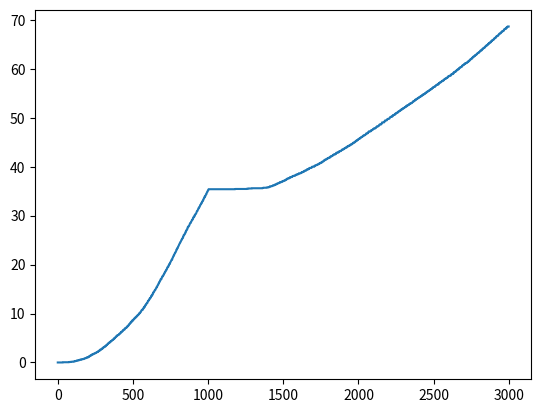

This figure's Python source:
import numpy as np
import matplotlib
import matplotlib.pyplot as plt

def environment(state1, state2, action, Time):
	#action0 == up
	#action1 == down
	#action2 == left
	#action3 == right


	if Time < 1000:
		Obstruct = [0,1,2,3,4,5,6,7]
	else:
		Obstruct = [1,2,3,4,5,6,7,8]
	if action == 0:
		newstate1 = state1 - 1
		newstate2 = state2
	if action == 1:
		newstate1 = state1 + 1
		newstate2 = state2
	if action == 2:
		newstate1 = state1
		newstate2 = state2 - 1
	if action == 3:
		newstate1 = state1
		newstate2 = state2 + 1
	if newstate1 < 0 or newstate1 > 5:
		newstate1 = state1
	if newstate2 < 0 or newstate2 > 8:
		newstate2 = state2  
	if newstate1 == 3 and (newstate2 in Obstruct):
		newstate1 = state1
		newstate2 = state2
	return newstate1, newstate2
def run(Time, valuespace, observation, n, observationlist, plotreward, cumulativereward):
	alpha = 1
	gamma = 0.95
	num = 0
	state1 = 5
	state2 = 3
	while True:
		Time += 1
		num += 1
		#print(Time)
		#print(state1, state2)
		if np.random.binomial(1,0.1) == 1:
			action = np.random.choice([0,1,2,3])
		else:
			action = np.random.choice([action_ for action_, value_ in enumerate(valuespace[state1, state2, :]) if value_ == valuespace[state1, state2, :].max()])
		next_state1, next_state2 = environment(state1, state2, action, Time)
		#print(next_state1, next_state2)
		if (state1, state2, action) not in observationlist:
			observationlist.append((state1, state2, action))
		if next_state1 == 0 and next_state2 == 8:
			reward = 1
		else:
			reward = 0
		observation[state1, state2, action, 0] = reward
		observation[state1, state2, action, 1] = next_state1
		observation[state1, state2, action, 2] = next_state2
		valuespace[state1, state2, action] = valuespace[state1, state2, action] + alpha * ( reward + gamma * valuespace[next_state1, next_state2, :].max() - valuespace[state1, state2, action])
		for j in range(n):
			np.random.shuffle(observationlist)
			state1_in_planning, state2_in_planning, action_in_planning = observationlist[0]
			reward_in_planning = observation[state1_in_planning, state2_in_planning, action_in_planning, 0]
			new_state1_in_planning = observation[state1_in_planning, state2_in_planning, action_in_planning, 1]
			new_state2_in_planning = observation[state1_in_planning, state2_in_planning, action_in_planning, 2]
			valuespace[state1_in_planning, state2_in_planning, action_in_planning] = valuespace[state1_in_planning, state2_in_planning, action_in_planning] + alpha * ( reward_in_planning + gamma * valuespace[int(new_state1_in_planning), int(new_state2_in_planning), :].max() - valuespace[state1_in_planning, state2_in_planning, action_in_planning])
		plotreward.append(cumulativereward)
		state1 = next_state1
		state2 = next_state2
		if next_state1 == 0 and next_state2 == 8:
			cumulativereward += 1
			return valuespace, observation, Time, observationlist, plotreward, cumulativereward, num

def begin():
	n = 10
	NUM = []
	Time = 0
	plotreward = []
	cumulativereward = 0
	observationlist = []
	valuespace = np.zeros([6,9,4])
	observation = np.zeros([6,9,4,3])
	while Time < 3000:
		valuespace, observation, Time, observationlist, plotreward, cumulativereward, num = run(Time, valuespace, observation, n, observationlist, plotreward, cumulativereward)
		NUM.append(num)
		print(NUM)
	return plotreward[0:3000]

	#plt.plot(plotreward)
	#plt.xlabel('-')
	#plt.show()

if __name__ == '__main__':
	PLOTR = np.zeros([3000,20])
	for i in range(20):
		PLOTR[:,i]=begin()
		#print(i)
		print(PLOTR[:,i])
	plt.plot(np.sum(PLOTR,axis=1)/20)
	plt.show()